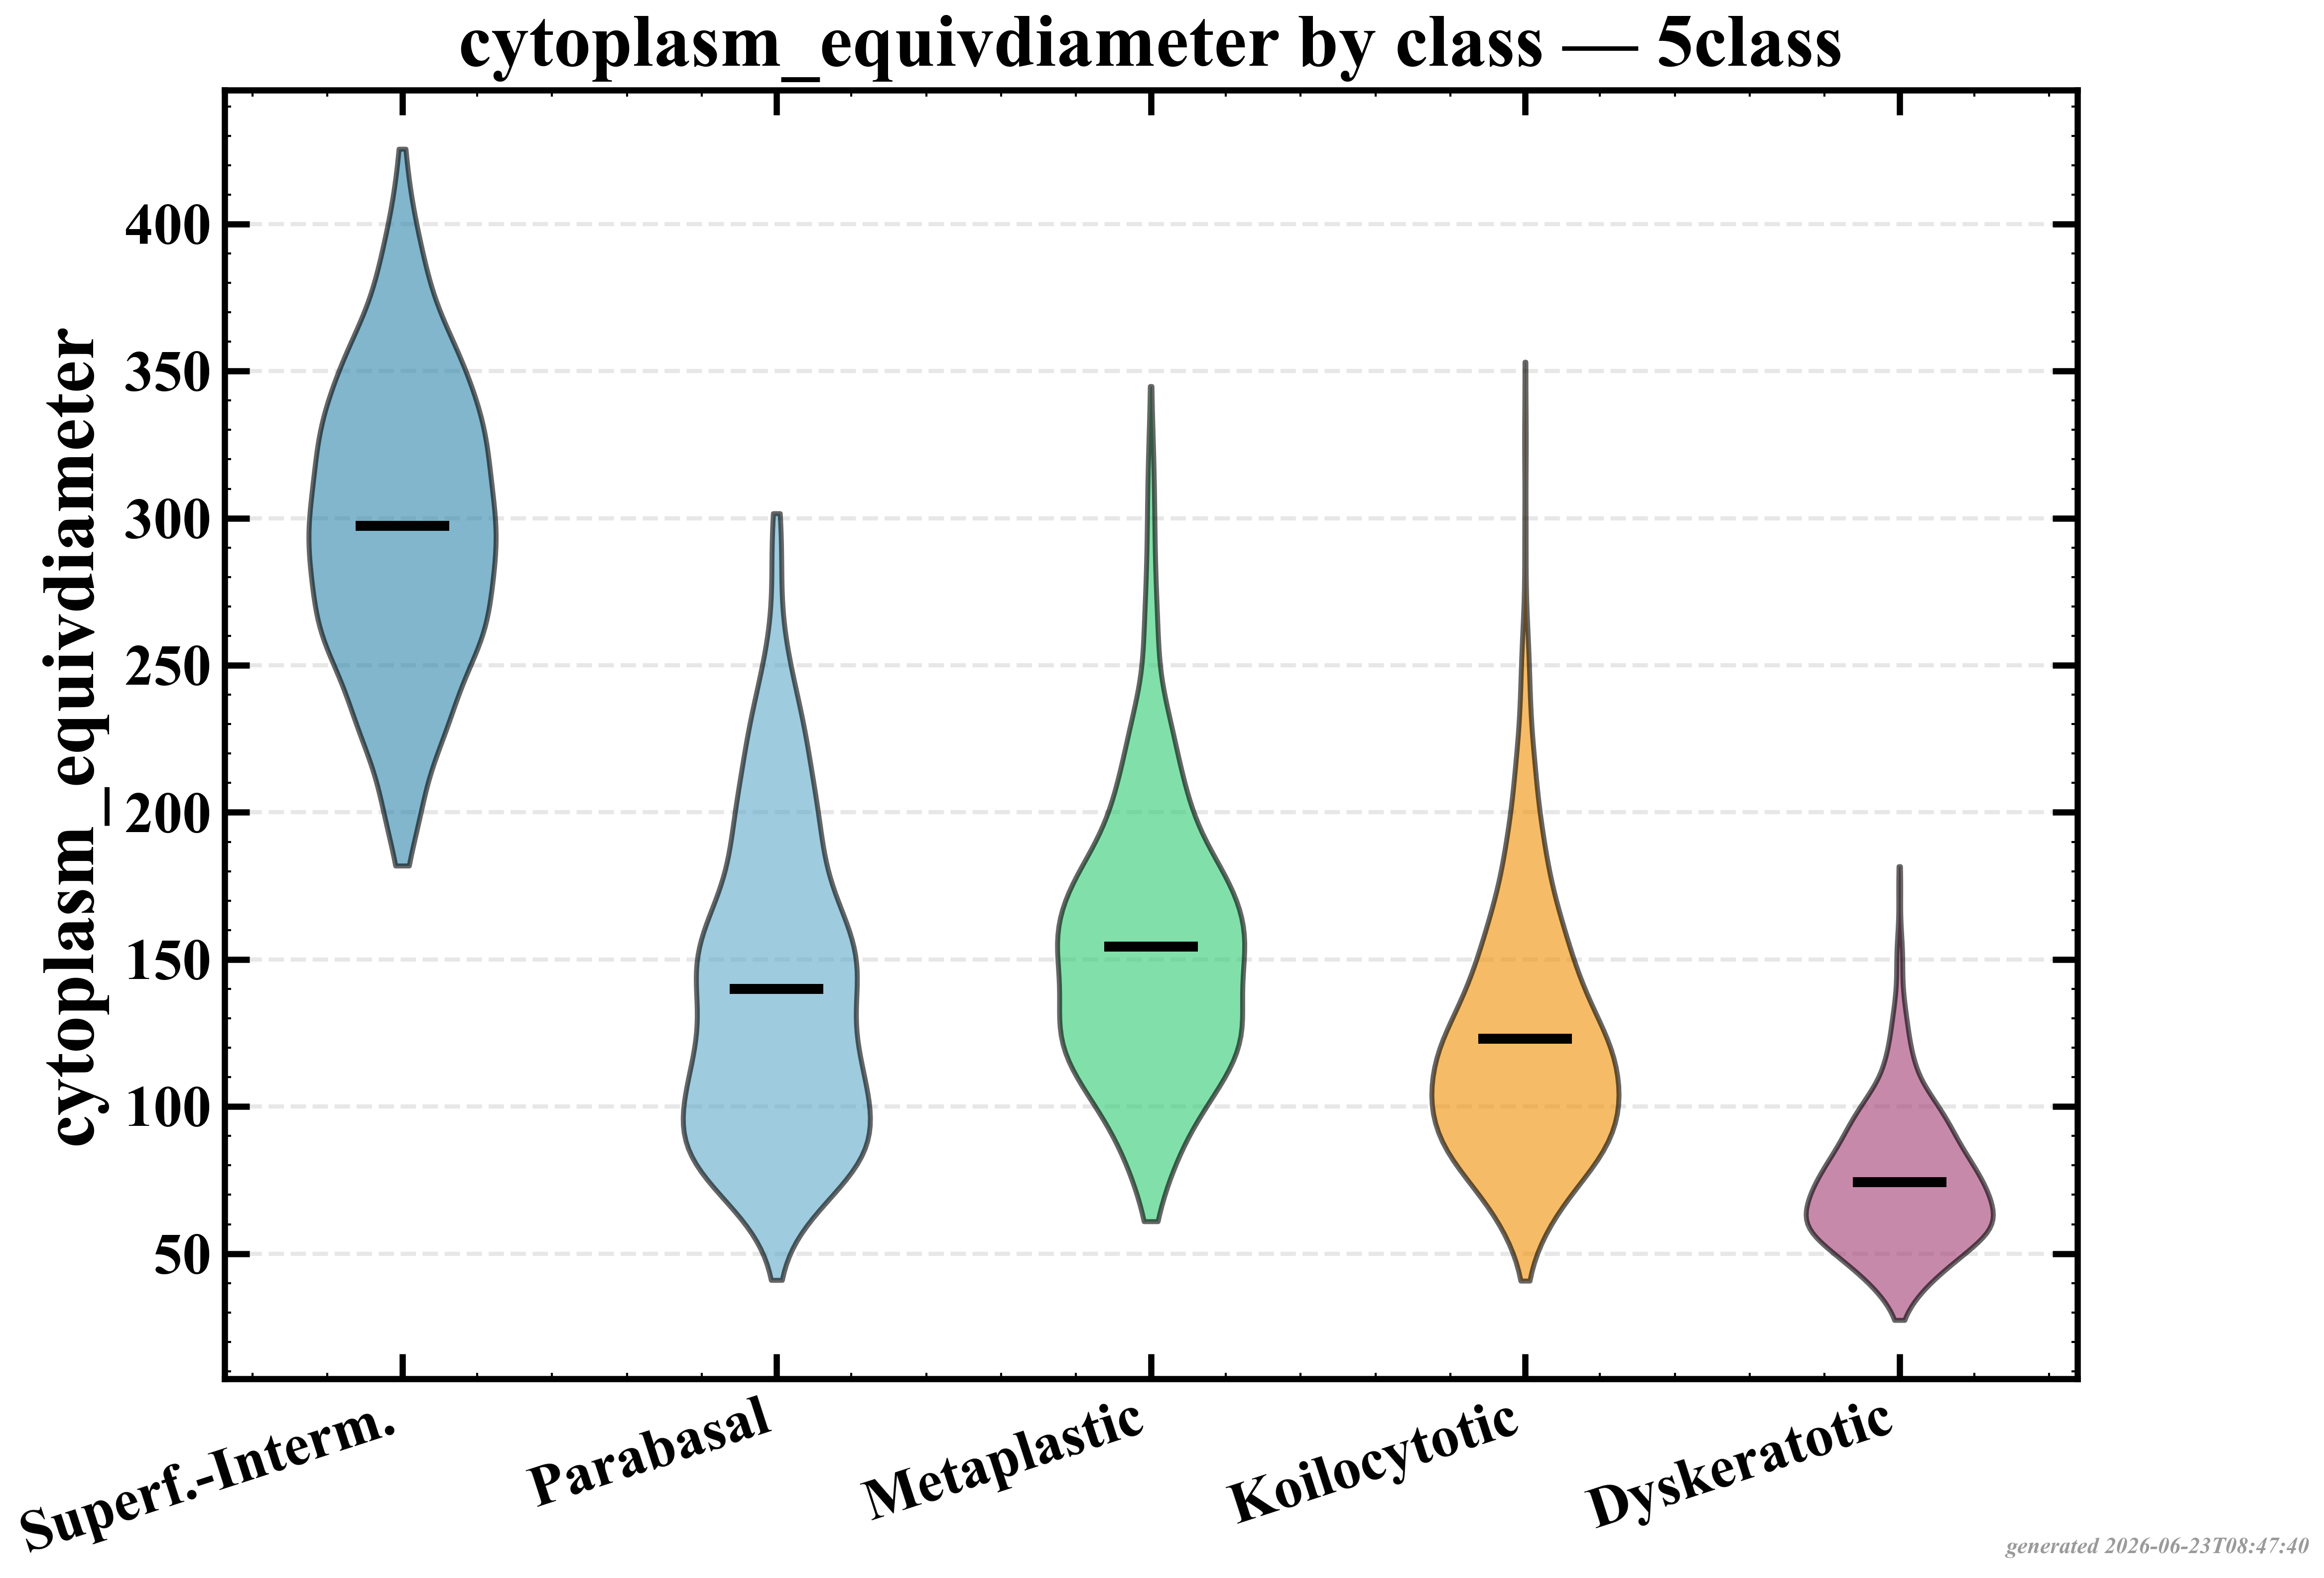

Data behind this chart, as committed beside it:
group, n, mean, std, median
Superficial-Intermediate, 831, 297.4, 48.63, 297.1
Parabasal, 787, 140, 51.79, 133.9
Metaplastic, 793, 154.4, 45.8, 150.5
Koilocytotic, 825, 123, 43.06, 115.9
Dyskeratotic, 813, 74.36, 23.36, 70.96
